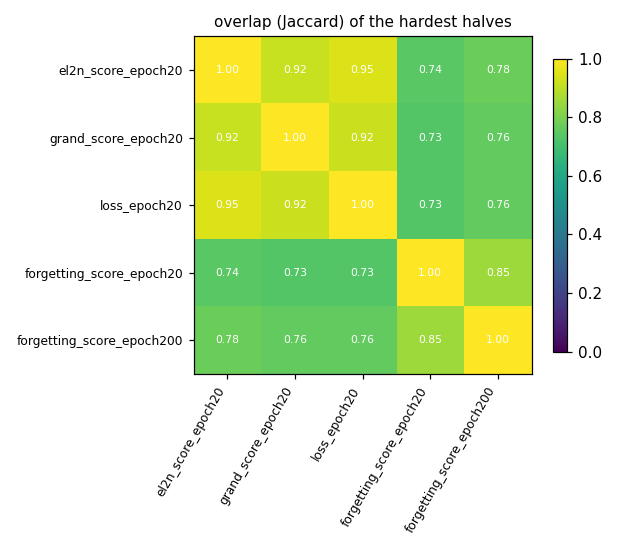

Values plotted in this chart, from the file beside it:
, el2n_score_epoch20, grand_score_epoch20, loss_epoch20, forgetting_score_epoch20, forgetting_score_epoch200
el2n_score_epoch20, 1.0, 0.9158, 0.9467, 0.7439, 0.7756
grand_score_epoch20, 0.9158, 1.0, 0.9212, 0.733, 0.7608
loss_epoch20, 0.9467, 0.9212, 1.0, 0.7318, 0.7603
forgetting_score_epoch20, 0.7439, 0.733, 0.7318, 1.0, 0.8546
forgetting_score_epoch200, 0.7756, 0.7608, 0.7603, 0.8546, 1.0
